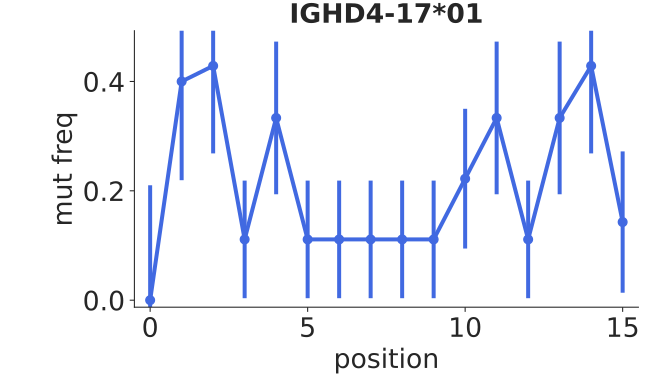

The data file committed next to this chart (first rows):
bin_low_edge, contents, binlabel, error
-1.5, 0.0, , 0.0
-0.5, 0.0, , 0.2102
0.5, 0.4, , 0.1805
1.5, 0.4286, , 0.1601
2.5, 0.1111, , 0.1076
3.5, 0.3333, , 0.1396
4.5, 0.1111, , 0.1076
5.5, 0.1111, , 0.1076
6.5, 0.1111, , 0.1076
7.5, 0.1111, , 0.1076
8.5, 0.1111, , 0.1076
9.5, 0.2222, , 0.1278
10.5, 0.3333, , 0.1396
11.5, 0.1111, , 0.1076
12.5, 0.3333, , 0.1396
13.5, 0.4286, , 0.1601
14.5, 0.1429, , 0.1293
15.5, 0.0, , 0.0
